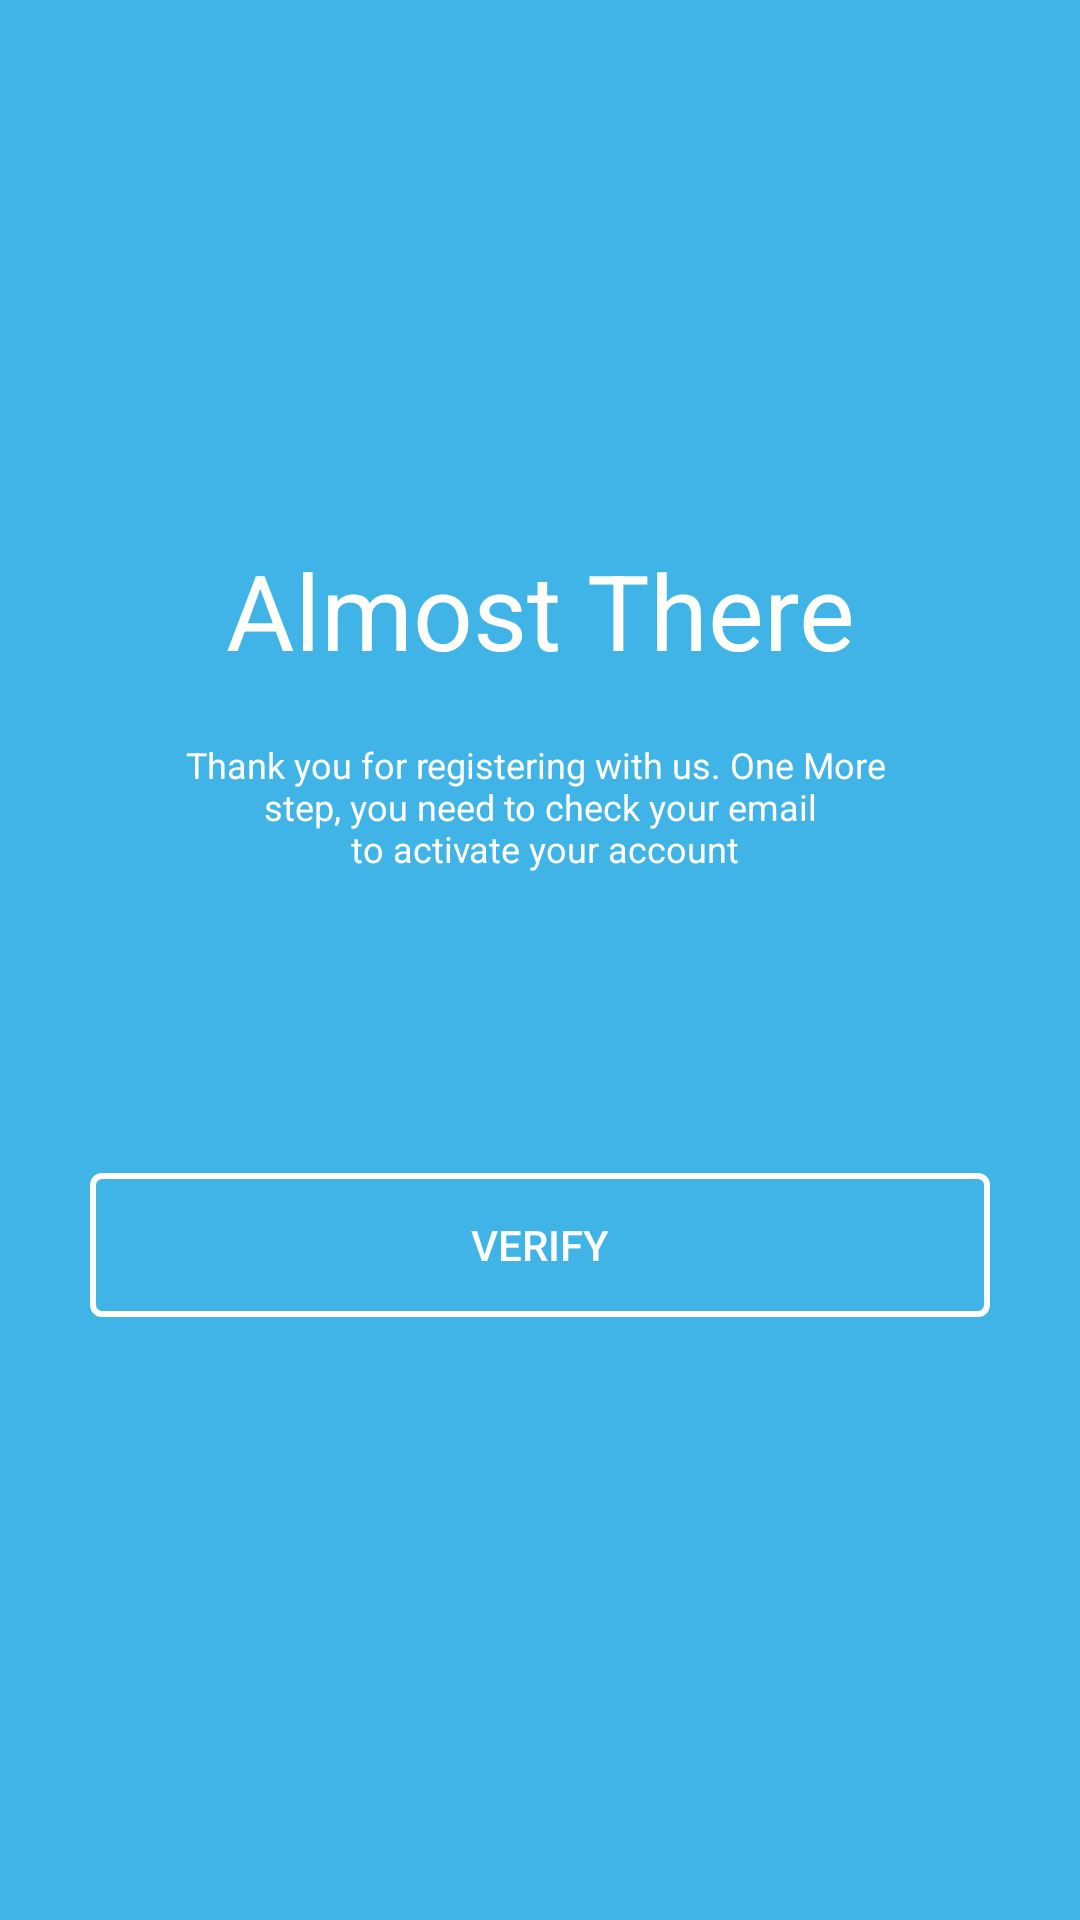

Android layout source for this screen:
<!-- AndroidManifest.xml: application theme AppTheme -->
<!-- res/layout/activity_almostthere.xml -->
<?xml version="1.0" encoding="utf-8"?>
<RelativeLayout xmlns:android="http://schemas.android.com/apk/res/android"
    xmlns:app="http://schemas.android.com/apk/res-auto"
    xmlns:tools="http://schemas.android.com/tools"
    android:layout_width="match_parent"
    android:layout_height="match_parent"
    android:background="@color/skyblue"
    android:padding="30dp"
    tools:context=".almostthere">

    <TextView
        android:id="@+id/almost"
        android:layout_width="match_parent"
        android:layout_height="wrap_content"
        android:text="@string/almost"
        style="@style/bigtext"
        android:layout_centerHorizontal="true"
        android:layout_marginTop="@dimen/bigtexttop"
        android:layout_marginBottom="@dimen/bottom20pd"
        />
    <TextView
        android:id="@+id/ty"
        android:layout_width="match_parent"
        android:layout_height="wrap_content"
        android:text="@string/ty"
        android:layout_below="@+id/almost"
        style="@style/smalltext"
        android:layout_marginBottom="@dimen/btn2"
        />
    <Button
        android:id="@+id/btnverify"
        android:layout_width="match_parent"
        android:layout_height="wrap_content"
        android:text="@string/verify"
        android:layout_below="@id/ty"
        android:background="@drawable/roundbutton"
        android:textColor="@color/whitetext"
        />
</RelativeLayout>
<!-- resources referenced by this layout -->
<resources>
  <color name="skyblue">#40B4E7</color>
  <color name="whitetext">#FEFEFB</color>
  <dimen name="bigtexttop">150dp</dimen>
  <dimen name="bottom20pd">20dp</dimen>
  <dimen name="btn2">100dp</dimen>
  <!-- drawable roundbutton (drawable) -->
  <?xml version="1.0" encoding="utf-8"?>
  <shape xmlns:android="http://schemas.android.com/apk/res/android">
  
      <corners
          android:bottomRightRadius="3dp"
          android:bottomLeftRadius="3dp"
          android:topLeftRadius="3dp"
          android:topRightRadius="3dp"
          />
  
      <stroke
          android:width="2dp"
          android:color="@color/whitetext"
          />
  </shape>
  <string name="almost">Almost There</string>
  <string name="ty">Thank you for registering with us. One More \n
      step, you need to check your email \n to activate your account
      </string>
  <string name="verify">VERIFY</string>
  <style name="bigtext">
          <item name="android:textSize">@dimen/bigtext</item>
          <item name="android:textColor">@color/whitetext</item>
          <item name="android:textAlignment">center</item>
      </style>
  <style name="smalltext">
          <item name="android:textSize">@dimen/smalltext</item>
          <item name="android:textColor">@color/whitetext</item>
          <item name="android:textAlignment">center</item>
      </style>
  <style name="AppTheme" parent="Theme.AppCompat.Light.NoActionBar">
          
          <item name="colorPrimary">@color/colorPrimary</item>
          <item name="colorPrimaryDark">@color/colorPrimaryDark</item>
          <item name="colorAccent">@color/colorAccent</item>
      </style>
  <dimen name="bigtext">35dp</dimen>
  <dimen name="smalltext">12dp</dimen>
  <color name="colorPrimary">#6200EE</color>
  <color name="colorPrimaryDark">#3700B3</color>
  <color name="colorAccent">#03DAC5</color>
</resources>
